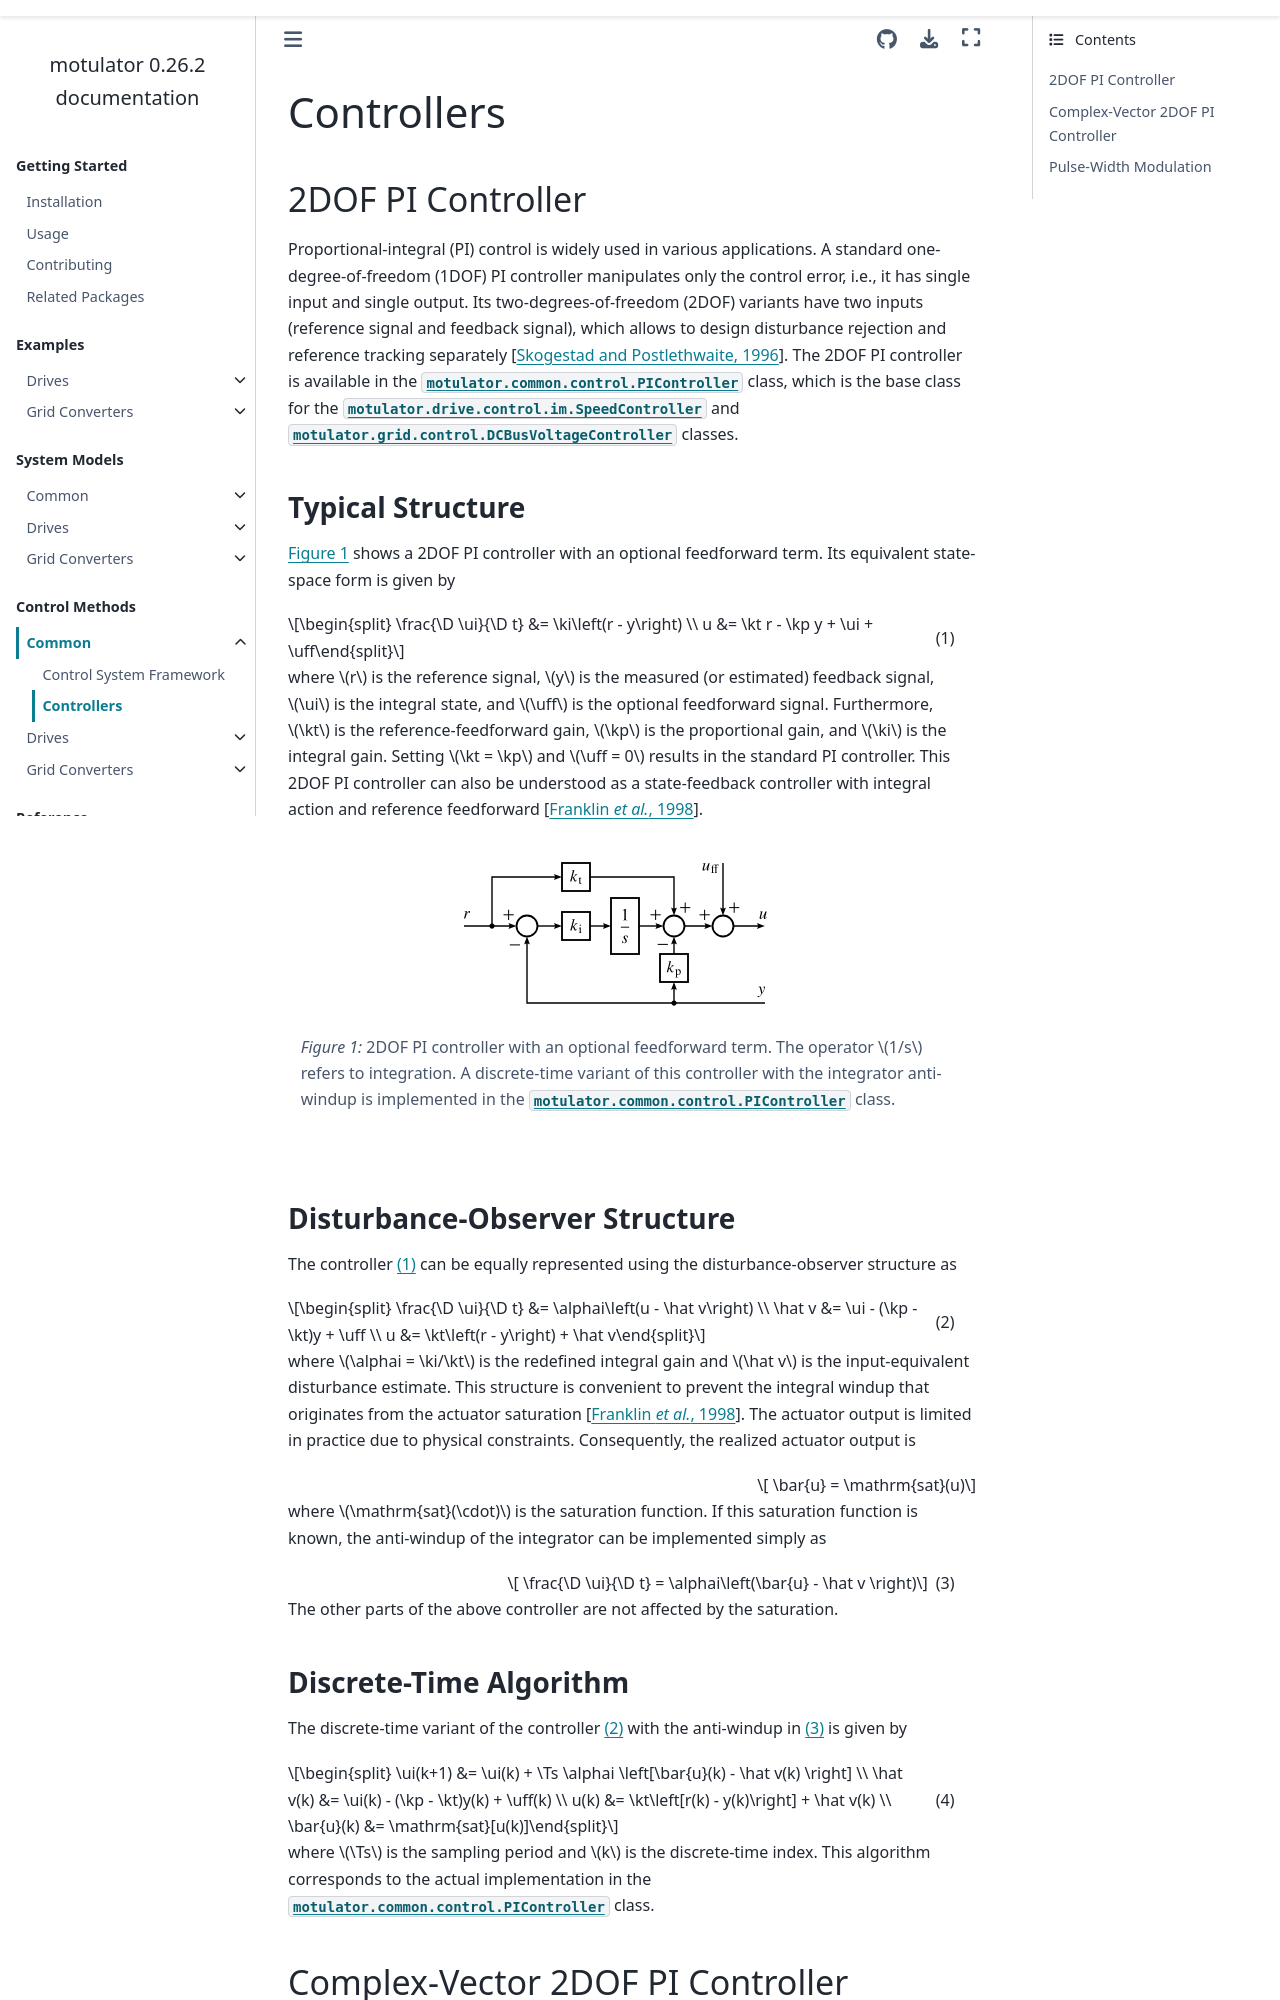

repository: Aalto-Electric-Drives/motulator · page: docs/control/common/controllers.html · generator: sphinx

# Controllers

## 2DOF PI Controller

Proportional-integral (PI) control is widely used in various applications. A standard one-degree-of-freedom (1DOF) PI controller manipulates only the control error, i.e., it has single input and single output. Its two-degrees-of-freedom (2DOF) variants have two inputs (reference signal and feedback signal), which allows to design disturbance rejection and reference tracking separately {cite}`Sko1996`. The 2DOF PI controller is available in the {class}`motulator.common.control.PIController` class, which is the base class for the {class}`motulator.drive.control.im.SpeedController` and {class}`motulator.grid.control.DCBusVoltageController` classes.

### Typical Structure

[Figure 1](fig:2dof_pi) shows a 2DOF PI controller with an optional feedforward term. Its equivalent state-space form is given by

```{math}
---
label: 2dof_pi
---
    \frac{\D \ui}{\D t} &= \ki\left(r - y\right) \\
    u &= \kt r - \kp y + \ui + \uff
```

where $r$ is the reference signal, $y$ is the measured (or estimated) feedback signal, $\ui$ is the integral state, and $\uff$ is the optional feedforward signal. Furthermore, $\kt$ is the reference-feedforward gain, $\kp$ is the proportional gain, and $\ki$ is the integral gain. Setting $\kt = \kp$ and $\uff = 0$ results in the standard PI controller. This 2DOF PI controller can also be understood as a state-feedback controller with integral action and reference feedforward {cite}`Fra1998`.

```{figure} ../figs/2dof_pi.svg
---
name: fig:2dof_pi
class: only-light
width: 100%
align: center
alt: 2DOF PI controller
---
*Figure 1:* 2DOF PI controller with an optional feedforward term. The operator $1/s$ refers to integration. A discrete-time variant of this controller with the integrator anti-windup is implemented in the {class}`motulator.common.control.PIController` class.
```

```{figure} ../figs/2dof_pi.svg
---
class: invert-colors-dark only-dark
width: 100%
align: center
alt: 2DOF PI controller
---
*Figure 1:* 2DOF PI controller with an optional feedforward term. The operator $1/s$ refers to integration. A discrete-time variant of this controller with the integrator anti-windup is implemented in the {class}`motulator.common.control.PIController` class.
```

(disturbance-observer-structure)=

### Disturbance-Observer Structure

The controller {eq}`2dof_pi` can be equally represented using the disturbance-observer structure as

```{math}
---
label: 2dof_pi_disturbance_observer
---
    \frac{\D \ui}{\D t} &= \alphai\left(u - \hat v\right) \\
    \hat v &= \ui - (\kp - \kt)y + \uff \\
    u &= \kt\left(r - y\right) + \hat v
```

where $\alphai = \ki/\kt$ is the redefined integral gain and $\hat v$ is the input-equivalent disturbance estimate. This structure is convenient to prevent the integral windup that originates from the actuator saturation {cite}`Fra1998`. The actuator output is limited in practice due to physical constraints. Consequently, the realized actuator output is

```{math}
    \bar{u} = \mathrm{sat}(u)
```

where $\mathrm{sat}(\cdot)$ is the saturation function. If this saturation function is known, the anti-windup of the integrator can be implemented simply as

```{math}
---
label: anti_windup
---
    \frac{\D \ui}{\D t} = \alphai\left(\bar{u} - \hat v \right)
```

The other parts of the above controller are not affected by the saturation.

### Discrete-Time Algorithm

The discrete-time variant of the controller {eq}`2dof_pi_disturbance_observer` with the anti-windup in {eq}`anti_windup` is given by

```{math}
---
label: discrete_2dof_pi
---
    \ui(k+1) &= \ui(k) + \Ts \alphai \left[\bar{u}(k) - \hat v(k) \right] \\
    \hat v(k) &= \ui(k) - (\kp - \kt)y(k) + \uff(k) \\
    u(k) &= \kt\left[r(k) - y(k)\right] + \hat v(k) \\
    \bar{u}(k) &= \mathrm{sat}[u(k)]
```

where $\Ts$ is the sampling period and $k$ is the discrete-time index. This algorithm corresponds to the actual implementation in the {class}`motulator.common.control.PIController` class.

(complex-vector-2dof-pi-controller)=
